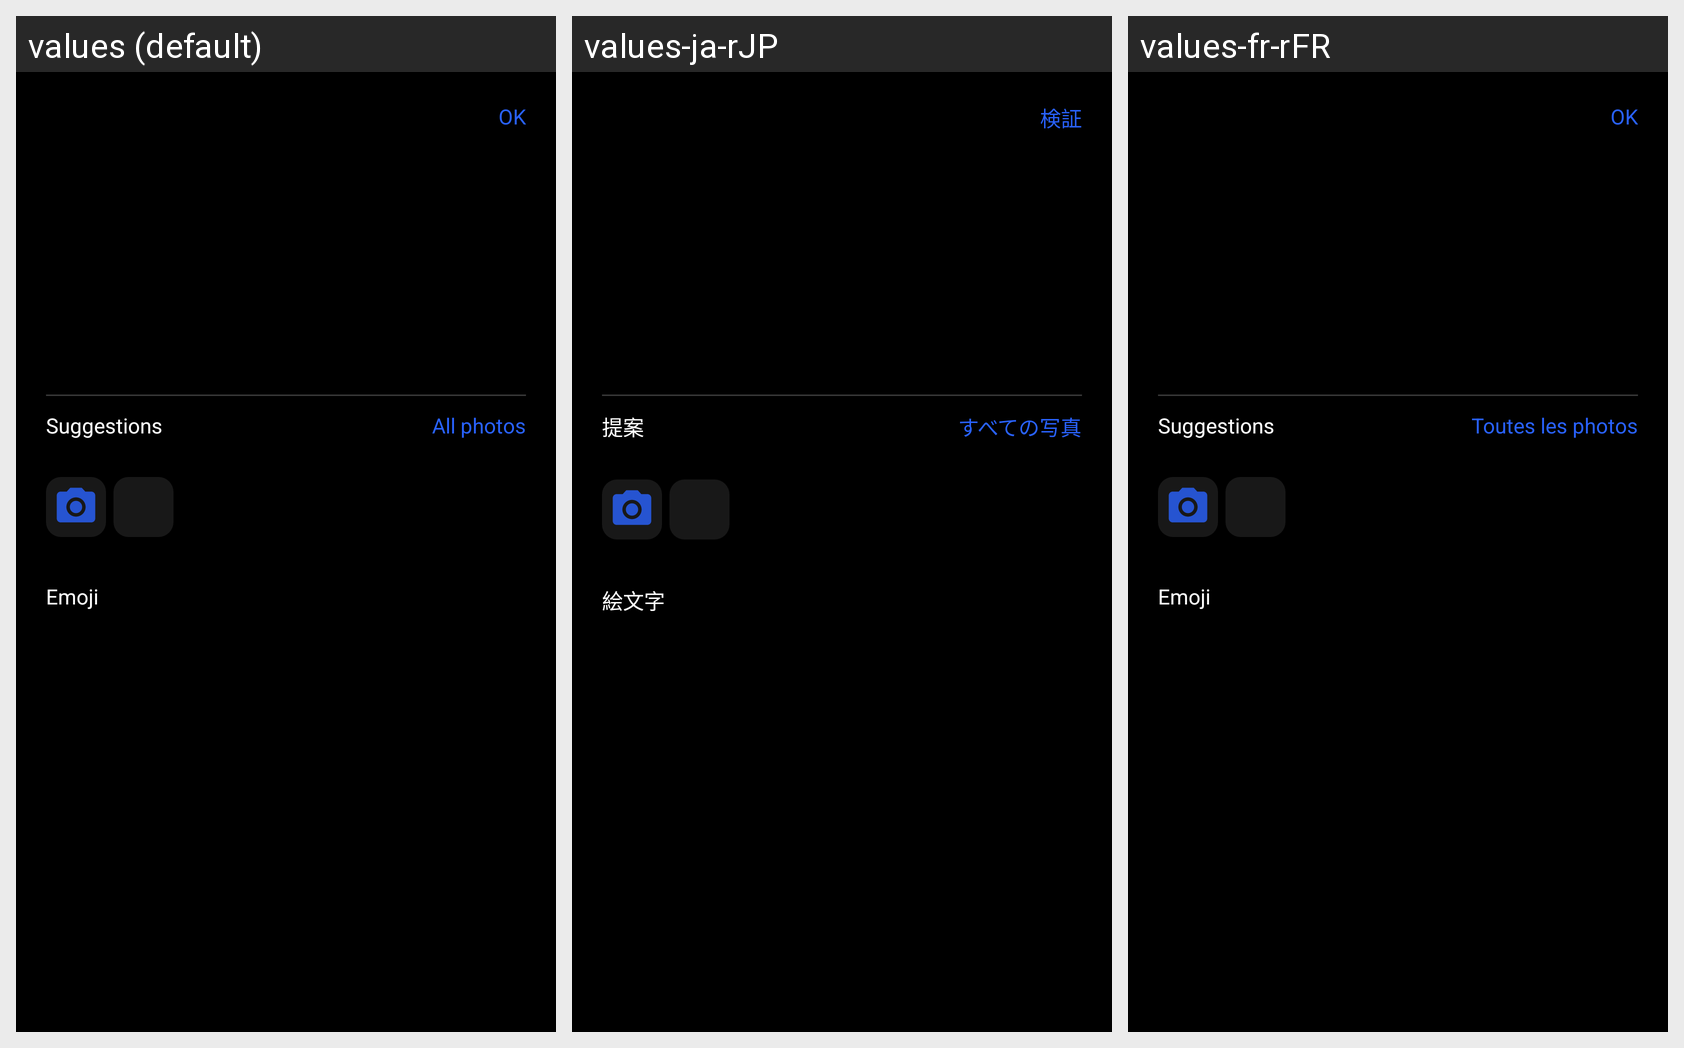

Translations of the strings shown on this Android screen, per locale in the grid:
Android screen res/layout/activity_choose_pics.xml rendered under 3 locales, left to right: values (default), values-ja-rJP, values-fr-rFR. Device: Nexus 5 (rendered at 1080×1920; each locale shown at half size, 540×960, under a caption strip naming it); theme AppTheme.
Strings drawn on this screen, with the default value and each locale's value (text and hints the layout hard-codes appear in the picture but are not listed):

ok
  values: OK
  values-ja-rJP: 検証
  values-fr-rFR: OK

all_photos
  values: All photos
  values-ja-rJP: すべての写真
  values-fr-rFR: Toutes les photos

suggestions
  values: Suggestions
  values-ja-rJP: 提案
  values-fr-rFR: Suggestions

emoji
  values: Emoji
  values-ja-rJP: 絵文字
  values-fr-rFR: Emoji
